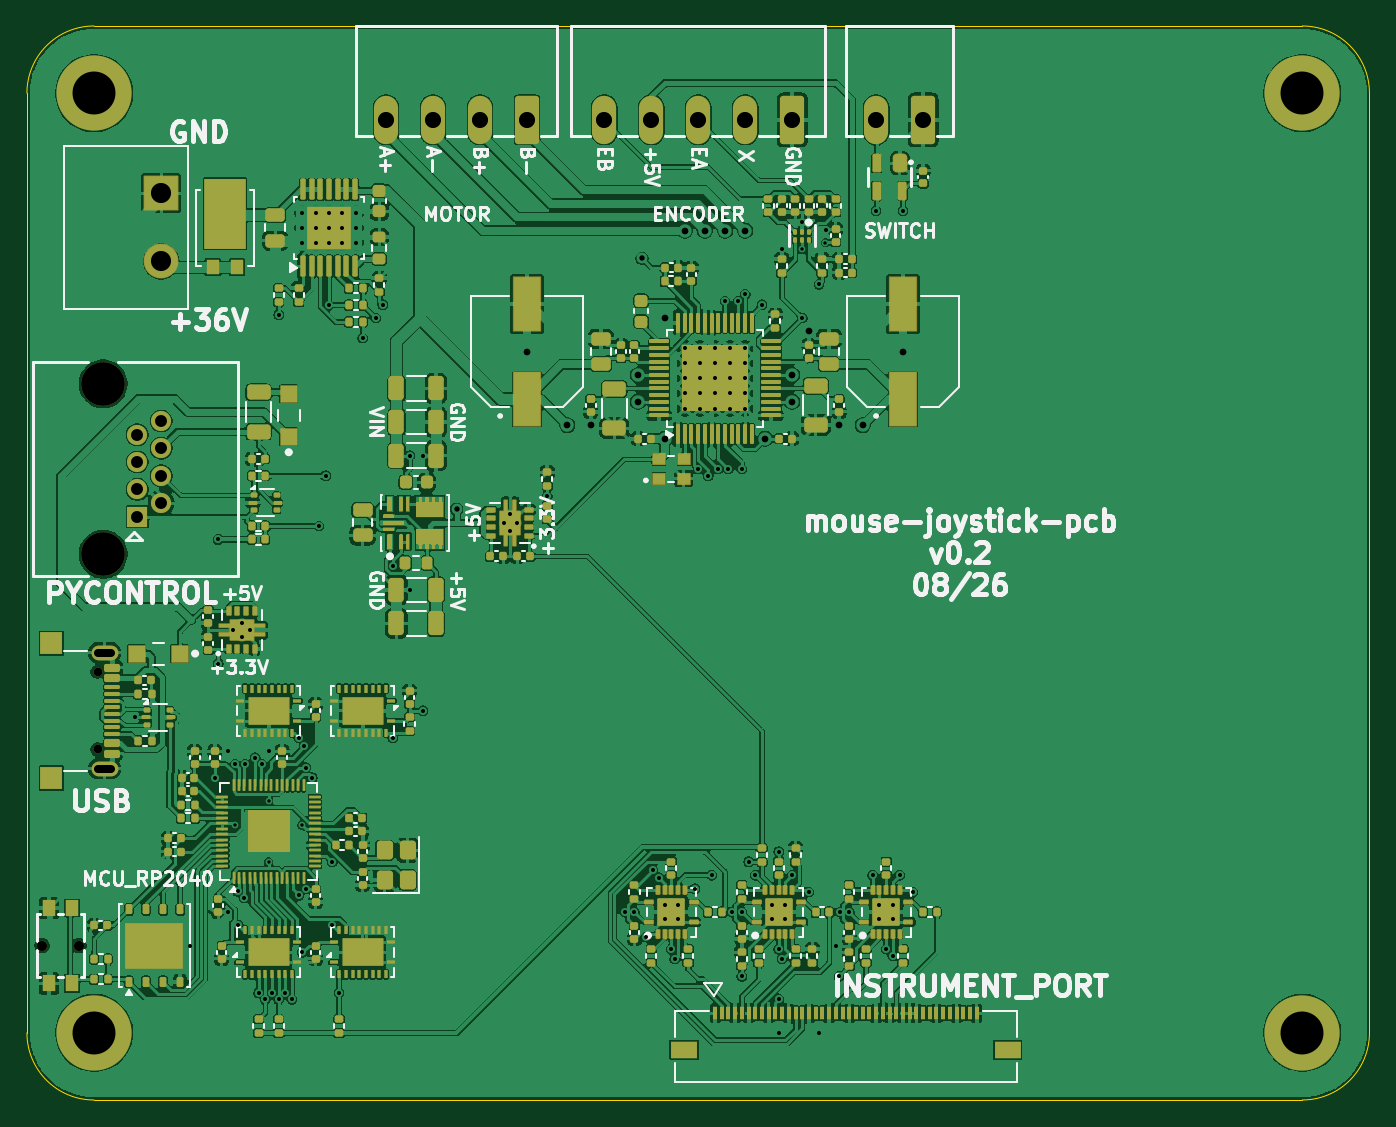
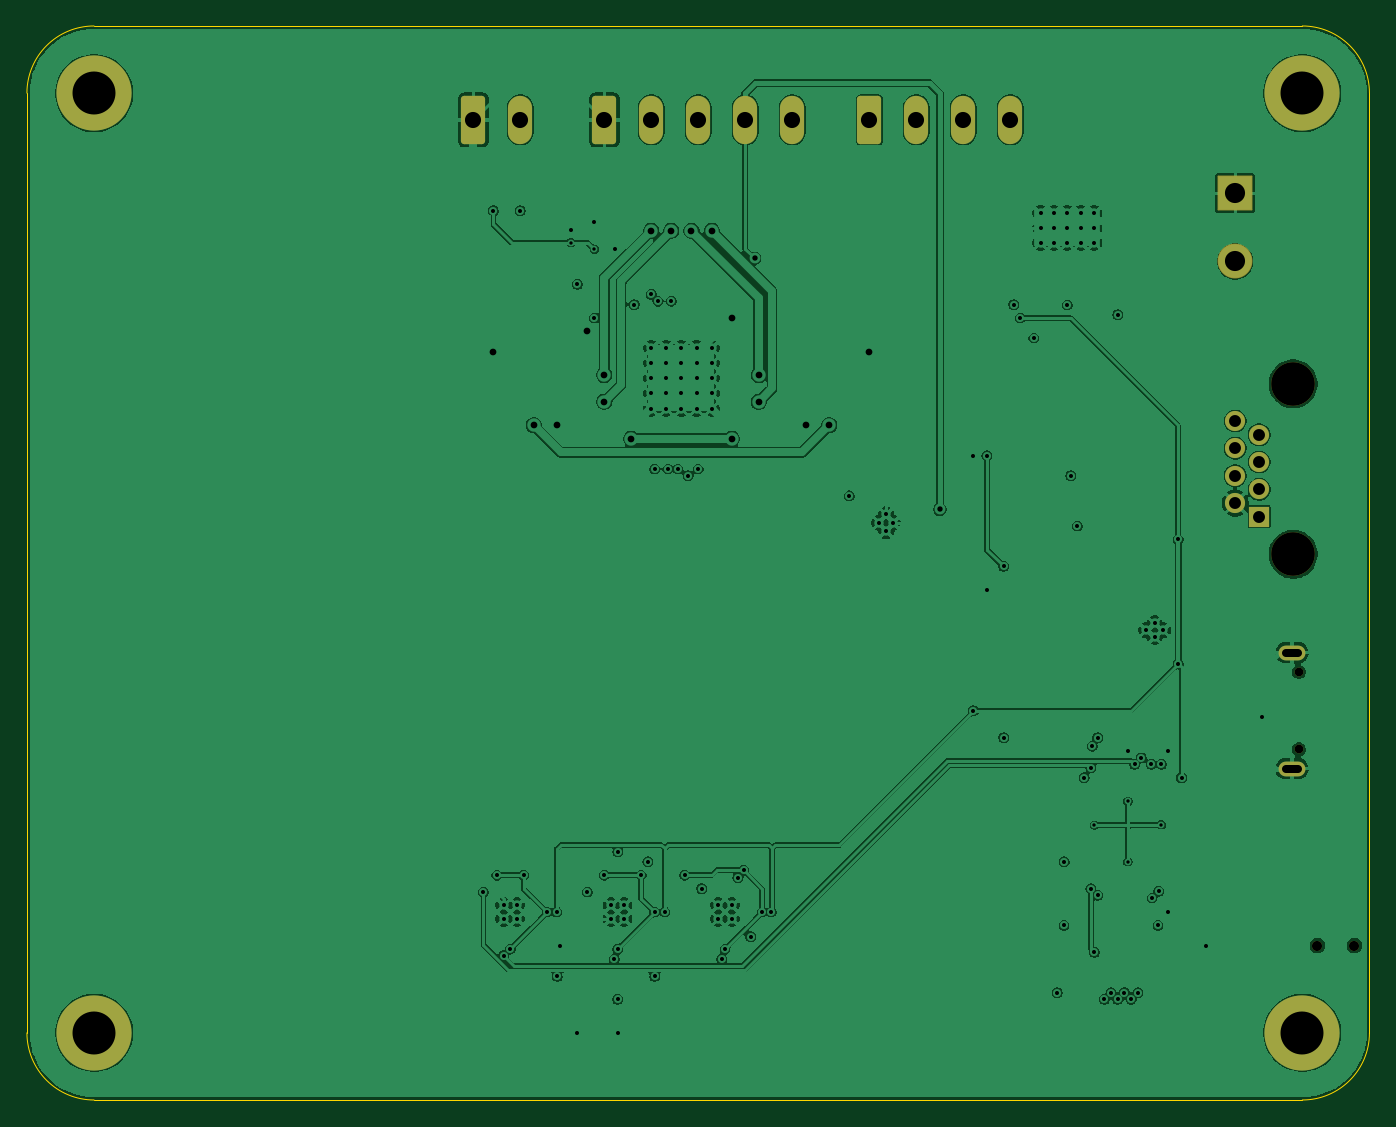
Circuit board: 10 layer files. Board 100.0 x 80.0 mm.
- bottom_copper: mouse-joystick-pcb-B_Cu.gbl (239826 bytes)
- bottom_mask: mouse-joystick-pcb-B_Mask.gbs (2591 bytes)
- paste: mouse-joystick-pcb-B_Paste.gbp (462 bytes)
- bottom_silk: mouse-joystick-pcb-B_Silkscreen.gbo (2601 bytes)
- outline: mouse-joystick-pcb-Edge_Cuts.gm1 (848 bytes)
- top_copper: mouse-joystick-pcb-F_Cu.gtl (674139 bytes)
- top_mask: mouse-joystick-pcb-F_Mask.gts (32920 bytes)
- paste: mouse-joystick-pcb-F_Paste.gtp (34407 bytes)
- top_silk: mouse-joystick-pcb-F_Silkscreen.gto (120160 bytes)
- drill: mouse-joystick-pcb.drl (4178 bytes)

=== bottom_copper: mouse-joystick-pcb-B_Cu.gbl (239826 bytes, source omitted) ===
=== bottom_mask: mouse-joystick-pcb-B_Mask.gbs (2591 bytes, source withheld) ===
=== paste: mouse-joystick-pcb-B_Paste.gbp ===
%TF.GenerationSoftware,KiCad,Pcbnew,10.0.5*%
%TF.CreationDate,2026-08-21T10:13:04-04:00*%
%TF.ProjectId,mouse-joystick-pcb,6d6f7573-652d-46a6-9f79-737469636b2d,0.2*%
%TF.SameCoordinates,Original*%
%TF.FileFunction,Paste,Bot*%
%TF.FilePolarity,Positive*%
%FSLAX46Y46*%
G04 Gerber Fmt 4.6, Leading zero omitted, Abs format (unit mm)*
G04 Created by KiCad (PCBNEW 10.0.5) date 2026-08-21 10:13:04*
%MOMM*%
%LPD*%
G01*
G04 APERTURE LIST*
G04 APERTURE END LIST*
M02*

=== bottom_silk: mouse-joystick-pcb-B_Silkscreen.gbo (2601 bytes, source withheld) ===
=== outline: mouse-joystick-pcb-Edge_Cuts.gm1 ===
%TF.GenerationSoftware,KiCad,Pcbnew,10.0.5*%
%TF.CreationDate,2026-08-21T10:13:04-04:00*%
%TF.ProjectId,mouse-joystick-pcb,6d6f7573-652d-46a6-9f79-737469636b2d,0.2*%
%TF.SameCoordinates,Original*%
%TF.FileFunction,Profile,NP*%
%FSLAX46Y46*%
G04 Gerber Fmt 4.6, Leading zero omitted, Abs format (unit mm)*
G04 Created by KiCad (PCBNEW 10.0.5) date 2026-08-21 10:13:04*
%MOMM*%
%LPD*%
G01*
G04 APERTURE LIST*
%TA.AperFunction,Profile*%
%ADD10C,0.050000*%
%TD*%
G04 APERTURE END LIST*
D10*
X100000000Y-65000000D02*
X100000000Y-65000000D01*
G75*
G02*
X105000000Y-60000000I5000000J0D01*
G01*
X195000000Y-60000000D01*
G75*
G02*
X200000000Y-65000000I0J-5000000D01*
G01*
X200000000Y-135000000D01*
G75*
G02*
X195000000Y-140000000I-5000000J0D01*
G01*
X105000000Y-140000000D01*
G75*
G02*
X100000000Y-135000000I0J5000000D01*
G01*
X100000000Y-65000000D01*
M02*

=== top_copper: mouse-joystick-pcb-F_Cu.gtl (674139 bytes, source omitted) ===
=== top_mask: mouse-joystick-pcb-F_Mask.gts (32920 bytes, source omitted) ===
=== paste: mouse-joystick-pcb-F_Paste.gtp (34407 bytes, source omitted) ===
=== top_silk: mouse-joystick-pcb-F_Silkscreen.gto (120160 bytes, source omitted) ===
=== drill: mouse-joystick-pcb.drl ===
M48
; DRILL file KiCad 10.0.5 date 2026-08-21T10:13:04
; FORMAT={-:-/ absolute / metric / decimal}
; #@! TF.CreationDate,2026-08-21T10:13:04-04:00
; #@! TF.GenerationSoftware,Kicad,Pcbnew,10.0.5
; #@! TF.FileFunction,MixedPlating,1,4
FMAT,2
METRIC
; #@! TA.AperFunction,Plated,PTH,ViaDrill
T1C0.250
; #@! TA.AperFunction,Plated,PTH,ViaDrill
T2C0.300
; #@! TA.AperFunction,Plated,PTH,ComponentDrill
T3C0.300
; #@! TA.AperFunction,Plated,PTH,ViaDrill
T4C0.400
; #@! TA.AperFunction,Plated,PTH,ViaDrill
T5C0.500
; #@! TA.AperFunction,Plated,PTH,ComponentDrill
T6C0.600
; #@! TA.AperFunction,Plated,PTH,ComponentDrill
T7C0.890
; #@! TA.AperFunction,Plated,PTH,ComponentDrill
T8C1.200
; #@! TA.AperFunction,Plated,PTH,ComponentDrill
T9C1.500
; #@! TA.AperFunction,Plated,PTH,ComponentDrill
T10C3.200
; #@! TA.AperFunction,NonPlated,NPTH,ComponentDrill
T11C0.650
; #@! TA.AperFunction,NonPlated,NPTH,ComponentDrill
T12C0.750
; #@! TA.AperFunction,NonPlated,NPTH,ComponentDrill
T13C3.250
%
G90
G05
T1
X115.5Y-119.5
X118.0Y-117.75
X118.0Y-122.25
X120.482Y-119.518
X157.731Y-76.63
X159.481Y-76.13
T2
X108.027Y-111.5
X112.15Y-128.5
X114.0Y-116.0
X114.25Y-98.25
X114.25Y-107.5
X115.0Y-114.0
X115.0Y-125.98
X115.504Y-114.996
X115.7Y-124.45
X115.75Y-127.0
X116.2Y-124.95
X116.25Y-115.0
X117.0Y-114.5
X117.25Y-132.0
X117.5Y-115.0
X117.75Y-132.5
X118.0Y-114.0
X118.25Y-132.0
X118.75Y-81.5
X118.75Y-132.5
X119.25Y-132.0
X119.75Y-132.5
X120.25Y-113.0
X120.25Y-124.75
X120.5Y-129.0
X120.646Y-113.646
X120.75Y-115.25
X120.753Y-124.263
X121.25Y-116.0
X121.75Y-97.25
X122.25Y-93.5
X122.5Y-80.79
X122.743Y-122.257
X122.75Y-127.0
X123.25Y-132.0
X125.0Y-83.25
X126.0Y-81.75
X126.5Y-80.75
X127.25Y-100.25
X127.25Y-113.0
X128.5Y-92.0
X128.5Y-102.0
X129.5Y-92.0
X129.5Y-111.0
X138.75Y-95.0
X144.55Y-126.0
X145.25Y-126.0
X146.094Y-127.844
X146.625Y-122.875
X147.045Y-123.435
X148.0Y-128.75
X148.25Y-129.5
X149.75Y-124.25
X150.0Y-93.0
X150.75Y-93.5
X151.0Y-123.25
X151.5Y-93.0
X152.0Y-80.5
X152.25Y-93.0
X152.5Y-126.0
X153.0Y-80.5
X153.25Y-93.0
X153.25Y-126.0
X153.25Y-130.8
X153.5Y-80.0
X153.75Y-122.25
X154.25Y-123.25
X154.75Y-80.75
X156.0Y-121.5
X156.0Y-128.75
X156.0Y-132.5
X156.0Y-135.0
X156.231Y-76.63
X156.25Y-129.5
X157.0Y-123.25
X157.731Y-74.63
X157.75Y-81.75
X158.25Y-124.5
X159.0Y-79.25
X159.0Y-135.0
X159.483Y-75.169
X160.26Y-128.5
X160.5Y-130.8
X160.55Y-126.0
X161.25Y-126.0
X163.0Y-123.25
X163.25Y-73.75
X164.0Y-128.75
X164.5Y-129.25
X165.0Y-123.25
X165.25Y-73.75
X166.0Y-124.5
T3
X115.375Y-105.0
X116.0Y-104.5
X116.0Y-105.5
X116.625Y-105.0
X120.5Y-73.94
X120.5Y-75.04
X120.5Y-76.14
X121.5Y-73.94
X121.5Y-75.04
X121.5Y-76.14
X122.5Y-73.94
X122.5Y-75.04
X122.5Y-76.14
X123.5Y-73.94
X123.5Y-75.04
X123.5Y-76.14
X124.5Y-73.94
X124.5Y-75.04
X124.5Y-76.14
X135.5Y-97.0
X136.0Y-96.375
X136.0Y-97.625
X136.5Y-97.0
X147.5Y-125.5
X147.5Y-126.5
X148.5Y-125.5
X148.5Y-126.5
X149.0Y-84.0
X149.0Y-85.125
X149.0Y-86.25
X149.0Y-87.375
X149.0Y-88.5
X150.125Y-84.0
X150.125Y-85.125
X150.125Y-86.25
X150.125Y-87.375
X150.125Y-88.5
X151.25Y-84.0
X151.25Y-85.125
X151.25Y-86.25
X151.25Y-87.375
X151.25Y-88.5
X152.375Y-84.0
X152.375Y-85.125
X152.375Y-86.25
X152.375Y-87.375
X152.375Y-88.5
X153.5Y-84.0
X153.5Y-85.125
X153.5Y-86.25
X153.5Y-87.375
X153.5Y-88.5
X155.5Y-125.5
X155.5Y-126.5
X156.5Y-125.5
X156.5Y-126.5
X163.5Y-125.5
X163.5Y-126.5
X164.5Y-125.5
X164.5Y-126.5
T4
X132.0Y-96.0
X145.799Y-77.299
T5
X137.25Y-84.25
X140.25Y-89.75
X142.0Y-89.75
X145.5Y-86.0
X145.5Y-88.0
X147.5Y-81.75
X147.5Y-90.75
X149.0Y-75.25
X150.5Y-75.25
X152.0Y-75.25
X153.5Y-75.25
X155.0Y-90.75
X157.0Y-86.0
X157.0Y-88.0
X158.25Y-82.75
X160.5Y-89.75
X162.25Y-89.75
X165.25Y-84.25
T7
X108.22Y-90.44
X108.22Y-92.48
X108.22Y-94.52
X108.22Y-96.56
X110.0Y-89.42
X110.0Y-91.46
X110.0Y-93.5
X110.0Y-95.54
T8
X126.75Y-67.0
X130.25Y-67.0
X133.75Y-67.0
X137.25Y-67.0
X143.0Y-67.0
X146.5Y-67.0
X150.0Y-67.0
X153.5Y-67.0
X157.0Y-67.0
X163.25Y-67.0
X166.75Y-67.0
T9
X110.0Y-72.46
X110.0Y-77.54
T10
X105.0Y-65.0
X105.0Y-135.0
X195.0Y-65.0
X195.0Y-135.0
T11
X105.257Y-108.11
X105.257Y-113.89
T12
X101.125Y-128.5
X103.875Y-128.5
T13
X105.68Y-86.65
X105.68Y-99.35
T6
X106.227Y-106.68G85X105.328Y-106.68
G05
X106.227Y-115.32G85X105.328Y-115.32
G05
M30
